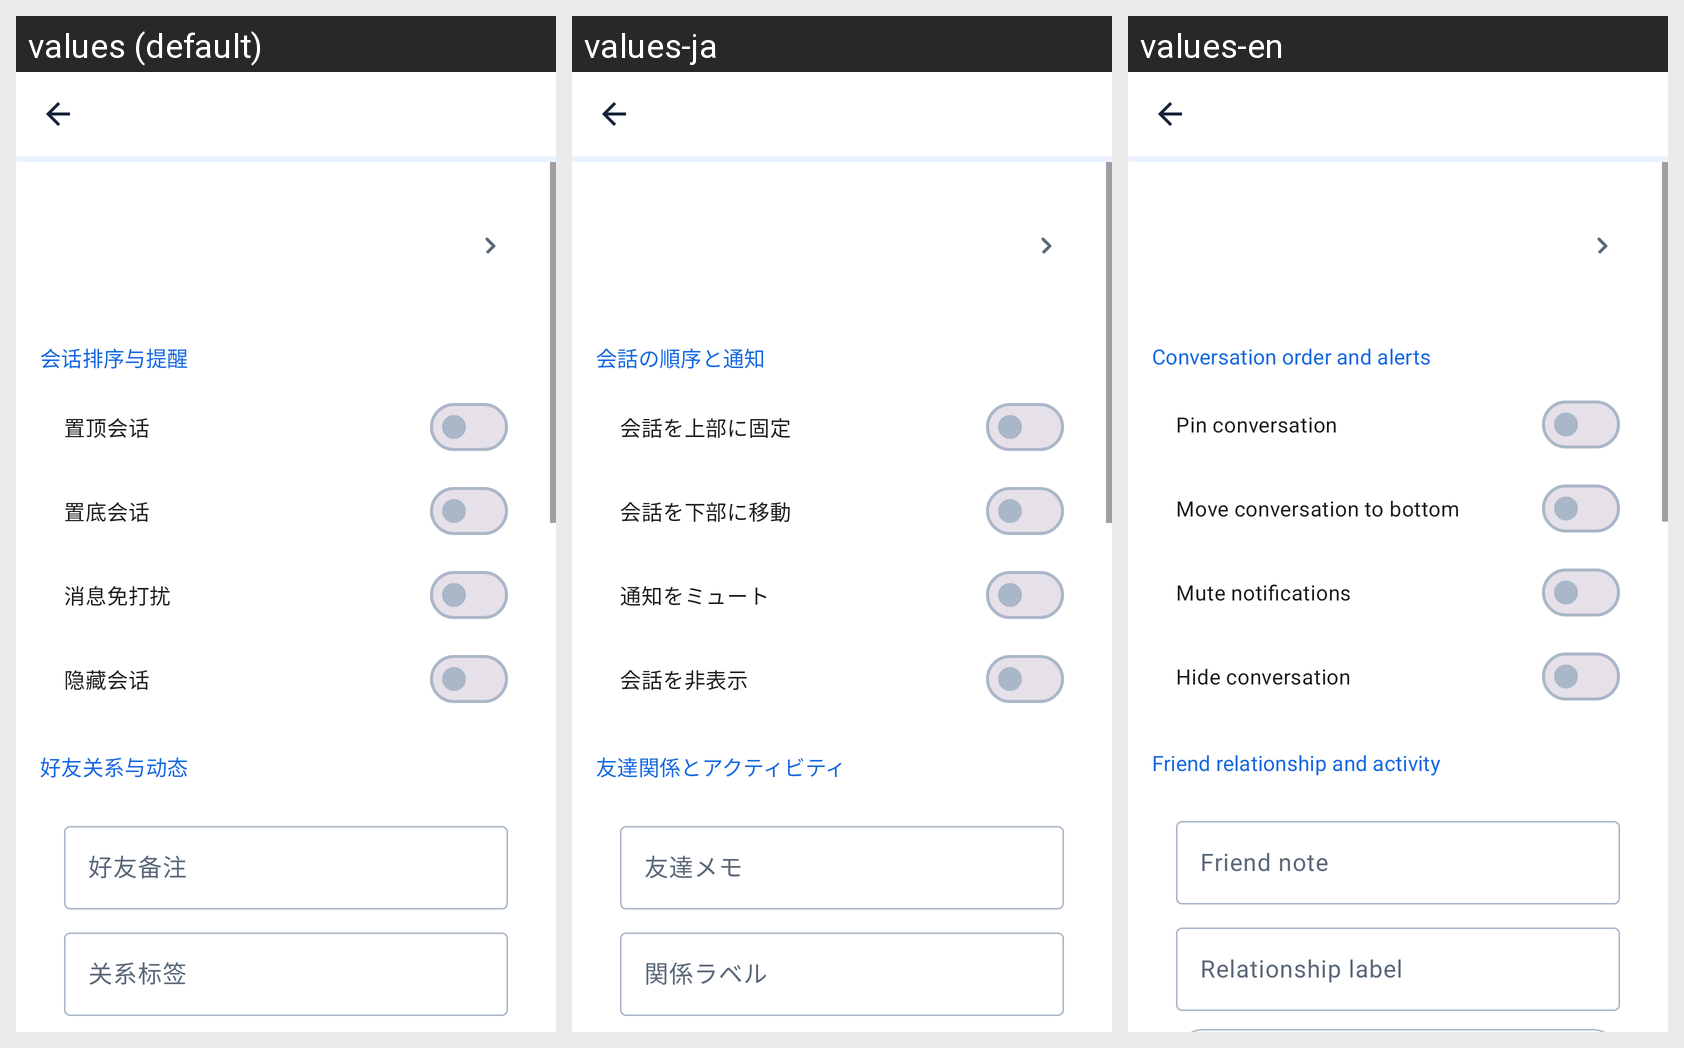

Locale-by-locale string values for the Android screen shown in this grid:
Android screen res/layout/activity_conversation_permission.xml rendered under 3 locales, left to right: values (default), values-ja, values-en. Device: Nexus 5 (rendered at 1080×1920; each locale shown at half size, 540×960, under a caption strip naming it); theme Theme.Yiyunying.
Strings drawn on this screen, with the default value and each locale's value (text and hints the layout hard-codes, and strings that could not be matched under every locale, appear in the picture but are not listed):

conversation_section
  values: 会话排序与提醒
  values-ja: 会話の順序と通知
  values-en: Conversation order and alerts

pin_conversation
  values: 置顶会话
  values-ja: 会話を上部に固定
  values-en: Pin conversation

bottom_conversation
  values: 置底会话
  values-ja: 会話を下部に移動
  values-en: Move conversation to bottom

mute_conversation
  values: 消息免打扰
  values-ja: 通知をミュート
  values-en: Mute notifications

hide_conversation
  values: 隐藏会话
  values-ja: 会話を非表示
  values-en: Hide conversation

friend_permission_section
  values: 好友关系与动态
  values-ja: 友達関係とアクティビティ
  values-en: Friend relationship and activity

friend_remark
  values: 好友备注
  values-ja: 友達メモ
  values-en: Friend note

relationship_label
  values: 关系标签
  values-ja: 関係ラベル
  values-en: Relationship label
